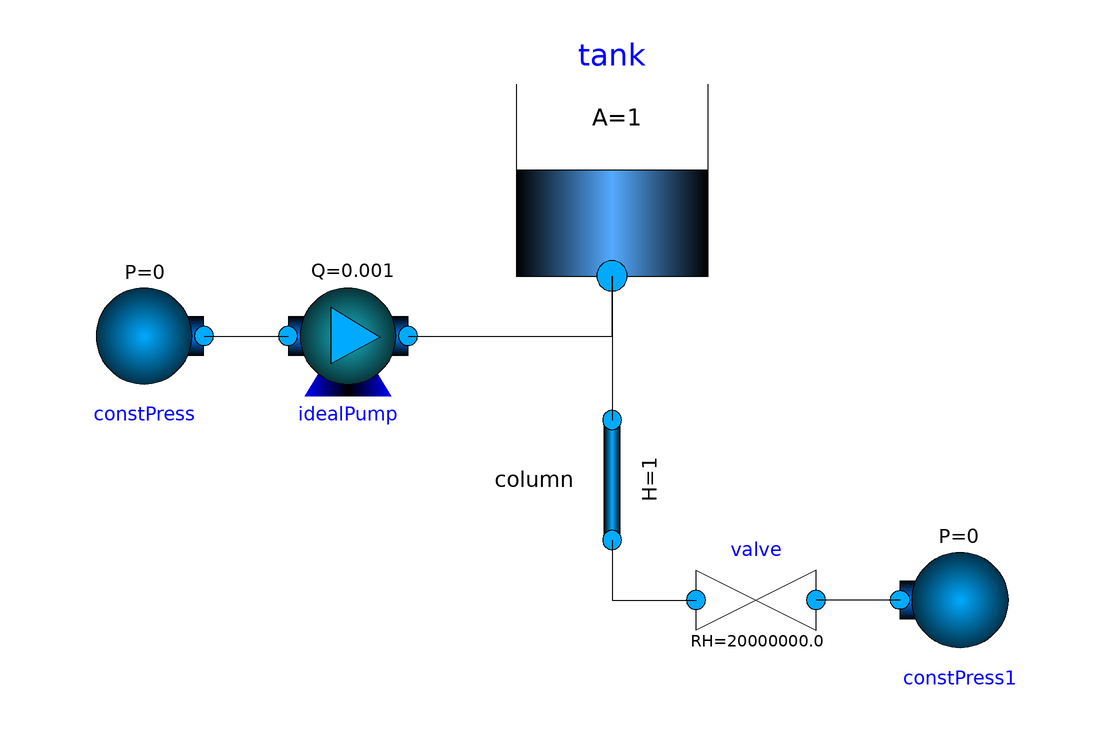

Above is the diagram view of the following Modelica model: its components placed by their Placement annotations and its connect equations drawn as lines.

model TankValve
        DSFLib.Hydraulics.Components.Column column annotation(
          Placement(visible = true, transformation(origin = {0, 6}, extent = {{-10, -10}, {10, 10}}, rotation = -90)));
        DSFLib.Hydraulics.Components.Tank tank(v(start = 1)) annotation(
          Placement(visible = true, transformation(origin = {-2.22045e-16, 56}, extent = {{-16, -16}, {16, 16}}, rotation = 0)));
        Components.Valve valve(RH = 2e7) annotation(
          Placement(visible = true, transformation(origin = {24, -14}, extent = {{-10, -10}, {10, 10}}, rotation = 0)));
        DSFLib.Hydraulics.Components.IdealPump idealPump annotation(
          Placement(visible = true, transformation(origin = {-44, 30}, extent = {{-10, -10}, {10, 10}}, rotation = 0)));
        DSFLib.Hydraulics.Components.ConstPress constPress annotation(
          Placement(visible = true, transformation(origin = {-78, 30}, extent = {{-10, -10}, {10, 10}}, rotation = 0)));
        DSFLib.Hydraulics.Components.ConstPress constPress1 annotation(
          Placement(visible = true, transformation(origin = {58, -14}, extent = {{10, -10}, {-10, 10}}, rotation = 0)));
      equation
        connect(tank.fluidPort, column.fluidPort_a) annotation(
          Line(points = {{0, 40}, {0, 16}}));
        connect(column.fluidPort_a, valve.fluidPort_b) annotation(
          Line(points = {{0, -4}, {0, -14}, {14, -14}}));
        connect(constPress1.fluidPort, valve.fluidPort_a) annotation(
          Line(points = {{48, -14}, {34, -14}}));
        connect(constPress.fluidPort, idealPump.fluidPort_b) annotation(
          Line(points = {{-68, 30}, {-54, 30}}));
        connect(idealPump.fluidPort_a, tank.fluidPort) annotation(
          Line(points = {{-34, 30}, {0, 30}, {0, 40}}));
        annotation(
          experiment(StartTime = 0, StopTime = 10000, Tolerance = 1e-06, Interval = 20));
      end TankValve;